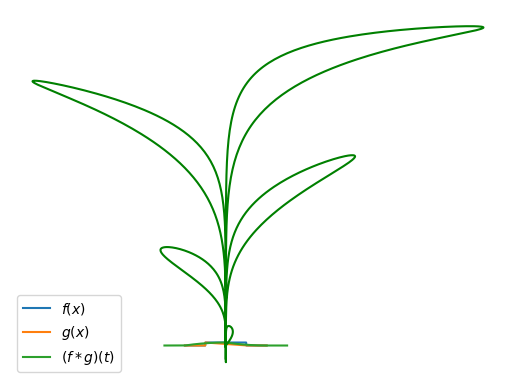

Source code (Python):
%load_ext watermark

%watermark

import time
start = time.time()
chapter_number = 5
import matplotlib
%matplotlib inline
%load_ext autoreload
%autoreload 2
import matplotlib.pyplot as plt

import numpy as np

%watermark -iv

def f(x):
    if x < -1 or x > 1:
        return 0.0
    else:
        return 1.0

def g(x):
    if x<-1 or x > 1:
        return 0.0
    else:
        return 1.0 - (x+1)/2.0

x = np.arange(-2,2,0.01)
f_vec = np.vectorize(f)
g_vec = np.vectorize(g)
f_arr=f_vec(x)
g_arr=g_vec(x)

plt.plot(x, f_arr, label=r"$f(x)$")
plt.plot(x, g_arr, label=r"$g(x)$")
plt.legend();

def conv(t):
    ret = 0.0
    delta = 0.01
    for x in np.arange(-10,10,delta):
        ret += f(x)*g(t-x)*delta
    return ret

conv_vec = np.vectorize(conv)

x_conv = np.arange(-3,3,0.01)
conv_arr=conv_vec(x_conv)

plt.plot(x_conv, conv_arr, label=r"$(f * g)(t)$")
plt.legend();

n = chapter_number
t = np.linspace(0, (2*(n-1)+1)*np.pi/2, 1000)
x = t*np.cos(t)**3
y = 9*t*np.sqrt(np.abs(np.cos(t))) + t*np.sin(0.3*t)*np.cos(2*t)
plt.plot(x, y, c="green")
plt.axis('off');

end = time.time()
print(f'Chapter {chapter_number} took {int(end - start):d} seconds')